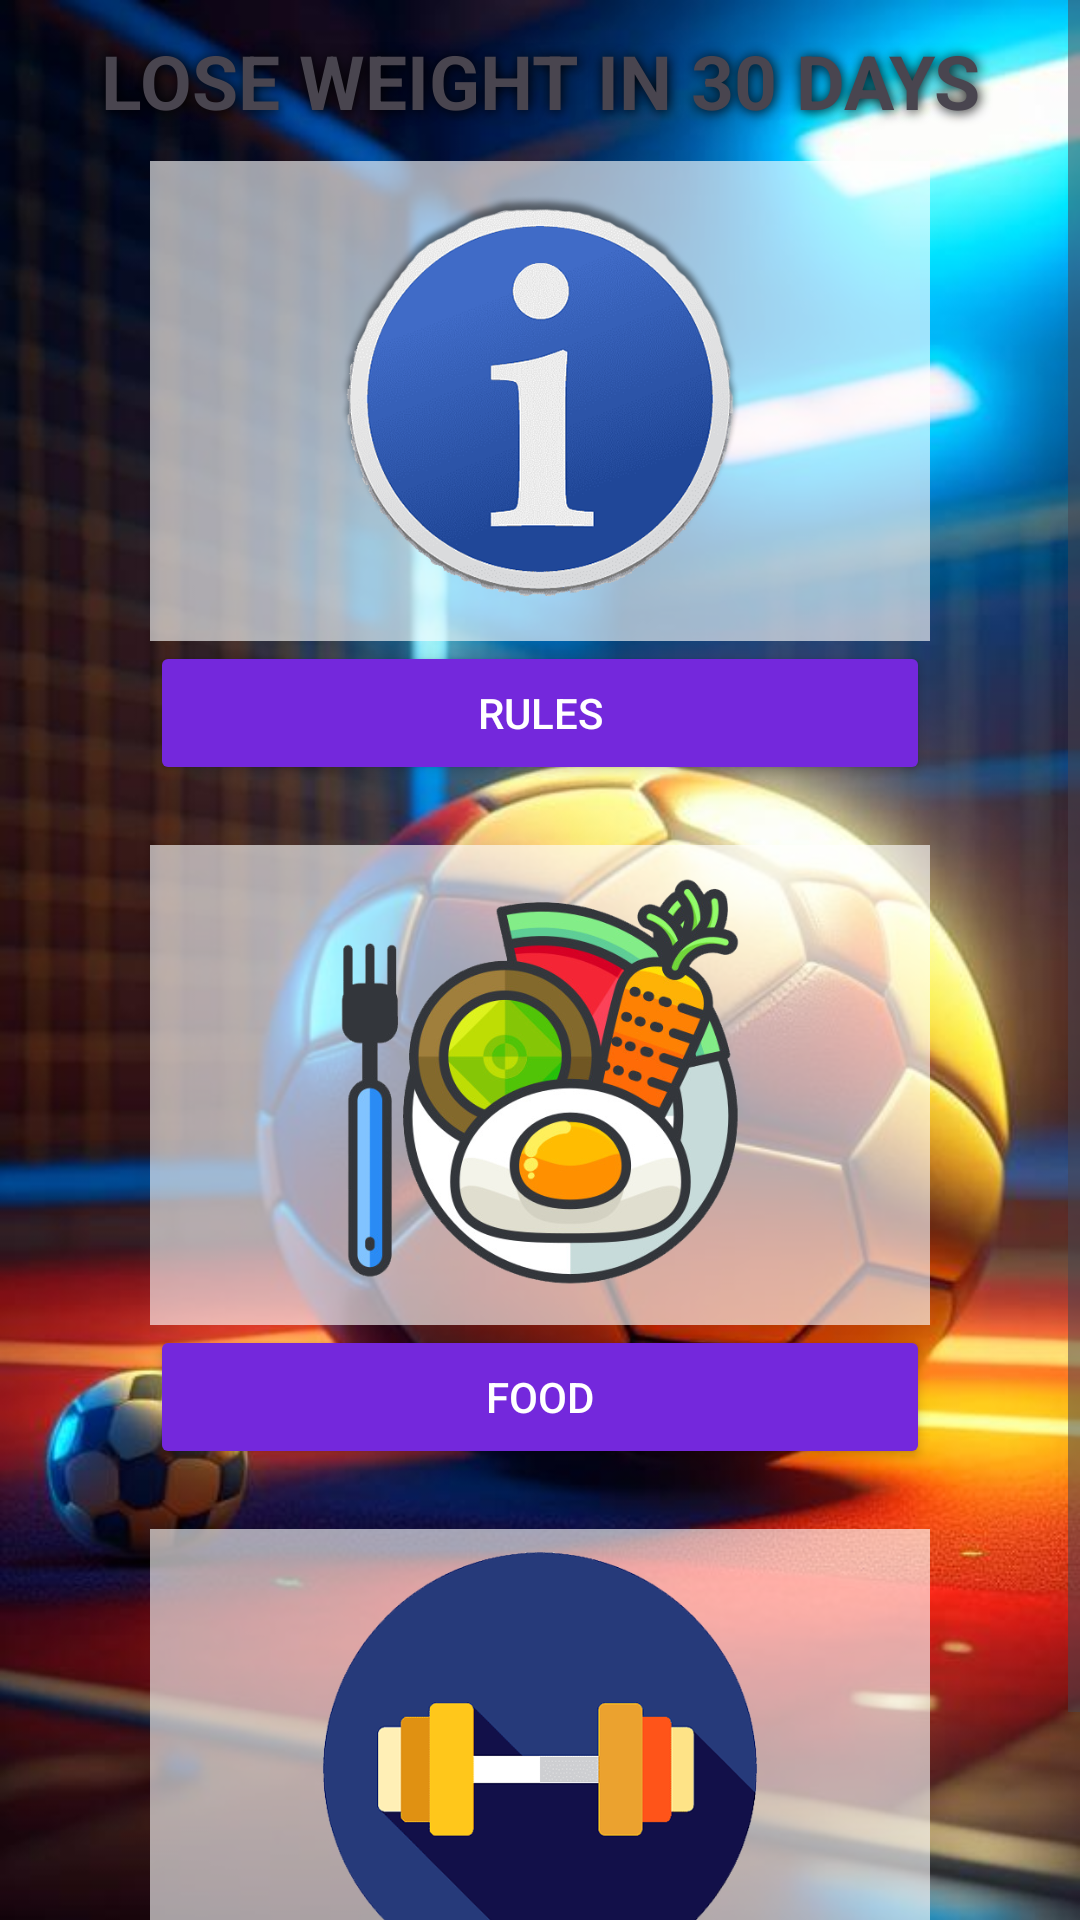

Write the Android layout XML for this screen, with the resource values it uses.
<!-- AndroidManifest.xml: application theme Theme.TestWork -->
<!-- res/layout/activity_plug.xml -->
<?xml version="1.0" encoding="utf-8"?>
<androidx.constraintlayout.widget.ConstraintLayout xmlns:android="http://schemas.android.com/apk/res/android"
    xmlns:app="http://schemas.android.com/apk/res-auto"
    xmlns:tools="http://schemas.android.com/tools"
    android:layout_width="match_parent"
    android:layout_height="match_parent"
    tools:context="growimgs.example.testwork.Plug"
    android:background="@drawable/background">

    <ScrollView
        android:layout_width="match_parent"
        android:layout_height="match_parent"
        android:layout_weight="2"
        app:layout_constraintBottom_toBottomOf="parent"
        app:layout_constraintEnd_toEndOf="parent"
        app:layout_constraintStart_toStartOf="parent"
        app:layout_constraintTop_toTopOf="parent">

        <LinearLayout
            android:layout_width="match_parent"
            android:layout_height="wrap_content"
            android:orientation="vertical">

            <TextView
                android:id="@+id/textView"
                android:layout_width="match_parent"
                android:layout_height="wrap_content"
                android:layout_marginTop="10dp"
                android:layout_weight="2"
                android:textStyle="bold"
                android:textColor="@color/light_font"
                android:shadowColor="@color/black"
                android:shadowDx="1"
                android:shadowDy="1"
                android:shadowRadius="10"
                android:textAllCaps="true"
                android:text="LOSE WEIGHT IN 30 DAYS"
                android:textAlignment="center"
                android:textSize="25sp" />

            <ImageButton
                android:id="@+id/imageButton"
                android:layout_width="match_parent"
                android:layout_height="160dp"
                android:layout_marginStart="50dp"
                android:layout_marginTop="10dp"
                android:layout_marginEnd="50dp"
                android:layout_weight="2"
                android:background="#9FFFFFFF"
                android:scaleType="fitCenter"
                app:srcCompat="@drawable/rules" />

            <Button
                android:id="@+id/button5"
                android:layout_width="match_parent"
                android:layout_height="wrap_content"
                android:layout_marginStart="50dp"
                android:layout_marginEnd="50dp"
                android:layout_marginBottom="10dp"
                android:layout_weight="1"
                android:backgroundTint="#7428DC"
                android:textColor="@color/white"
                android:text="RULES" />

            <ImageButton
                android:id="@+id/imageButton2"
                android:background="#9FFFFFFF"
                android:layout_width="match_parent"
                android:layout_height="160dp"
                android:layout_marginStart="50dp"
                android:layout_marginTop="10dp"
                android:layout_marginEnd="50dp"
                android:layout_weight="2"
                android:scaleType="fitCenter"
                app:srcCompat="@drawable/food" />

            <Button
                android:id="@+id/button6"
                android:layout_width="match_parent"
                android:layout_height="wrap_content"
                android:layout_marginStart="50dp"
                android:layout_marginEnd="50dp"
                android:layout_marginBottom="10dp"
                android:layout_weight="1"
                android:backgroundTint="#7428DC"
                android:textColor="@color/white"
                android:text="FOOD" />

            <ImageButton
                android:id="@+id/imageButton3"
                android:layout_width="match_parent"
                android:layout_height="160dp"
                android:layout_marginStart="50dp"
                android:layout_marginTop="10dp"
                android:layout_marginEnd="50dp"
                android:background="#9FFFFFFF"
                android:layout_weight="2"
                android:scaleType="fitCenter"
                app:srcCompat="@drawable/training" />

            <Button
                android:id="@+id/button7"
                android:backgroundTint="#7428DC"
                android:textColor="@color/white"
                android:layout_width="match_parent"
                android:layout_height="wrap_content"
                android:layout_marginStart="50dp"
                android:layout_marginEnd="50dp"
                android:layout_weight="1"
                android:text="TRAINING" />
        </LinearLayout>
    </ScrollView>

</androidx.constraintlayout.widget.ConstraintLayout>
<!-- resources referenced by this layout -->
<resources>
  <!-- drawable background: png bitmap (drawable, 734240 bytes) -->
  <!-- drawable food: png bitmap (drawable, 204842 bytes) -->
  <!-- drawable rules: png bitmap (drawable, 234142 bytes) -->
  <!-- drawable training: png bitmap (drawable, 41832 bytes) -->
  <style name="Theme.TestWork" parent="Base.Theme.TestWork" />
  <style name="Base.Theme.TestWork" parent="Theme.Material3.DayNight.NoActionBar">
      </style>
  <!-- not gathered from this repository: default colours our renderer supplied (Android Studio template values) -->
  <color name="black">#FF000000</color>
  <color name="white">#FFFFFFFF</color>
</resources>
